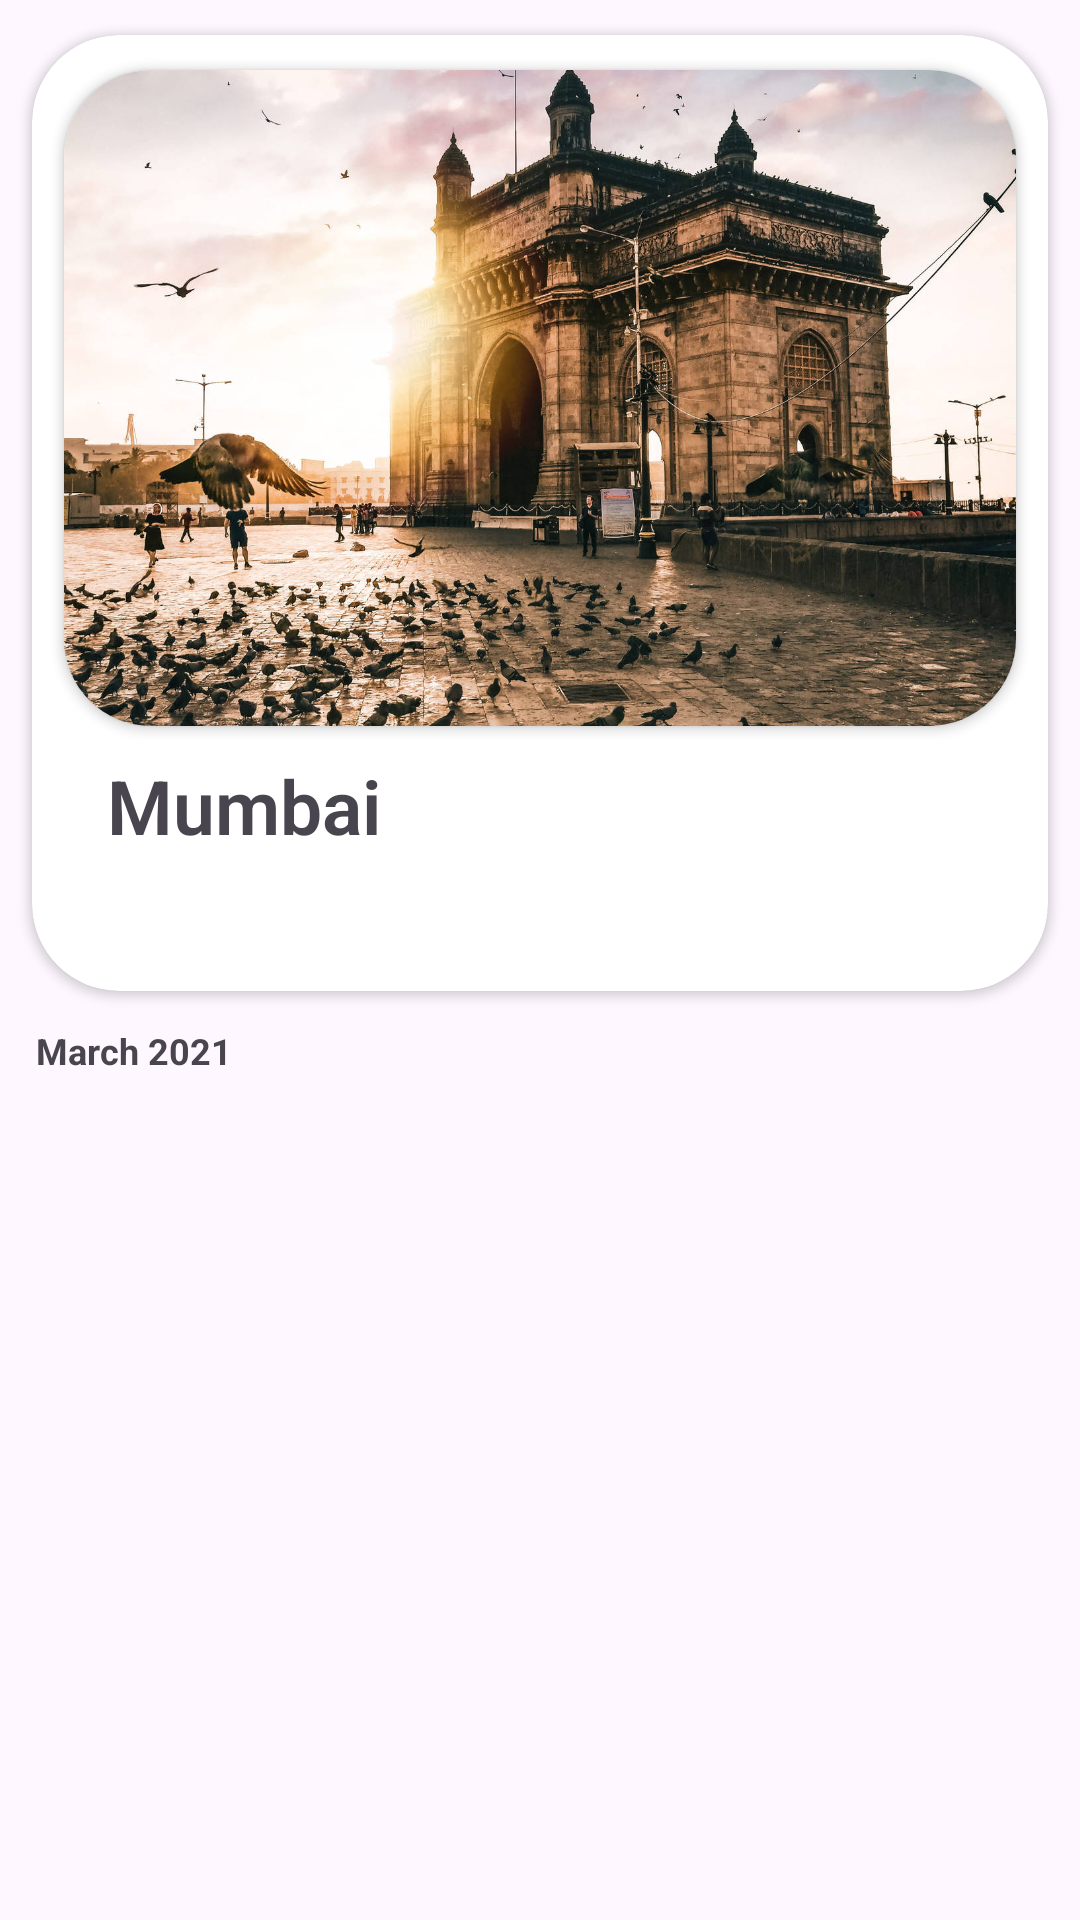

Reconstruct the res/layout file that produces this screen, plus the resources it refers to.
<!-- AndroidManifest.xml: application theme Theme.Extravaganza -->
<!-- res/layout/travel_layout.xml -->
<?xml version="1.0" encoding="utf-8"?>
<LinearLayout xmlns:android="http://schemas.android.com/apk/res/android"
    android:layout_width="match_parent"
    android:layout_height="match_parent"
    android:orientation="vertical"
    xmlns:app="http://schemas.android.com/apk/res-auto">
    <androidx.cardview.widget.CardView
        android:layout_width="match_parent"
        android:layout_height="342dp"
        app:cardCornerRadius="29dp"
        app:cardBackgroundColor="@color/white"
        app:cardPreventCornerOverlap="true"
        app:cardUseCompatPadding="true">

        <androidx.cardview.widget.CardView
            android:layout_width="match_parent"
            android:layout_height="242dp"
            app:cardCornerRadius="29dp"
            app:cardBackgroundColor="@color/white"
            app:cardPreventCornerOverlap="true"
            app:cardUseCompatPadding="true">

            <ImageView
                android:id="@+id/img"
                android:layout_width="match_parent"
                android:layout_height="242dp"
                android:contentDescription="@string/app_name"
                android:scaleType="centerCrop"
                android:src="@drawable/m02" />

        </androidx.cardview.widget.CardView>

        <TextView
            android:id="@+id/place_view"
            android:layout_width="wrap_content"
            android:layout_height="wrap_content"
            android:layout_marginStart="25dp"
            android:text="Mumbai"
            android:layout_marginTop="240dp"
            android:textAppearance="@style/TextAppearance.AppCompat.Display4"
            android:textSize="25sp"
            android:textStyle="bold" />





    </androidx.cardview.widget.CardView>

    <LinearLayout
        android:layout_width="174dp"
        android:layout_height="wrap_content"
        android:orientation="horizontal">



        <View
            android:layout_width="1dp"
            android:layout_height="25dp"
            android:layout_marginStart="10dp">

        </View>

        <TextView
            android:id="@+id/date_view"
            android:layout_width="wrap_content"
            android:layout_height="wrap_content"
            android:layout_marginStart="1dp"
            android:text="March 2021"
            android:textSize="12sp"
            android:textStyle="bold" />
    </LinearLayout>

</LinearLayout>
<!-- resources referenced by this layout -->
<resources>
  <color name="white">#FFFFFFFF</color>
  <!-- drawable m02: jpg bitmap (drawable, 483935 bytes) -->
  <string name="app_name">Extravaganza</string>
  <style name="Theme.Extravaganza" parent="Theme.Material3.DayNight.NoActionBar">
          
          <item name="colorPrimary">@color/purple_500</item>
          <item name="colorPrimaryVariant">@color/purple_700</item>
          <item name="colorOnPrimary">@color/black</item>
          
          <item name="colorSecondary">@color/teal_200</item>
          <item name="colorSecondaryVariant">@color/teal_700</item>
          <item name="colorOnSecondary">@color/black</item>
          
          <item name="android:statusBarColor" tools:targetApi="l">?attr/colorPrimaryVariant</item>
          
      </style>
  <color name="purple_500">#c68642</color>
  <color name="purple_700">#ababb7</color>
  <color name="black">#FF000000</color>
  <color name="teal_200">#FF03DAC5</color>
  <color name="teal_700">#FF018786</color>
</resources>
